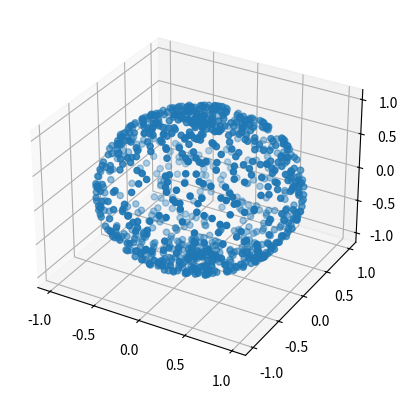
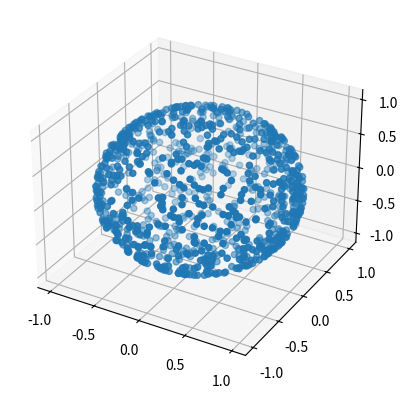

Write the Python code that produced these figures, in order.
# Random Number Generators
# RNG "States" are based on all info that the RNG has available.
# The RNG should not reveal its entire info to the user, otherwise the user can predict the next number
# A and B are sub RNGs
# A output not based on B output, but uses intermediate output
# A and B both use their own seed


from math import pi
from collections.abc import Iterable

import numpy as np
from matplotlib import pyplot as plt


def rng_64bit_xor_shift(x: np.uint64 = np.uint64(123456789), a_iter: Iterable[np.uint64] = (np.uint64(21), np.uint64(35), np.uint64(4)), size: int = 1):
    """Use the 64-bit XOR-shift method for making a Random Number Generator on slide 14 of lecture 5.
    x is the seed, which should be an unsigned 64 bit integer, not 0.
    We use a numpy variable, as Python built-in variables will automatically extend if bits are moved out of range (which is what we want to use here: moving bits out of range hides info for the user).
    a is an iterable of ints containing the coefficients that will be used to bitshift x by a certain amount before doing an XOR operation with itself.
    Size is the number of random numbers generated.
    """
    x = np.uint64(x)
    a_list = [np.uint64(a) for a in a_iter]  # Convert all coefficients to np.uint64 variables once, to ensure no error occurs if the user does not supply these in np.uint64 format
    if x == 0:
        raise ValueError("x cannot have 0 as a starting value")

    random_values_array = np.zeros(size, dtype=np.uint64)
    for i in range(len(random_values_array)):
        for j, a in enumerate(a_list):
            x = x ^ (x >> a) if j % 2 == 0 else x ^ (x << a)  # Even coefficients are used to shift x a bits to the right, odd coefficients are used to shift x a bits to the left
            # This is necessary to ensure randomness: otherwise we would only be changing e.g. the lower significant bits, and numbers would oscillate around the starting seed value
        random_values_array[i] = x
    return random_values_array


def theta_phi_1a(P1, P2):
    theta = pi * P1
    phi = 2 * pi * P2
    return theta, phi


def theta_phi_1b(P1, P2):
    theta = np.arccos(1 - 2 * P1)
    phi = 2 * pi * P2
    return theta, phi


def main():
    num_points = 1000
    # We need TWO DIFFERENT random number generators, otherwise every theta, phi pair uses the same random number
    # Then we get a helix with the shape theta = 2 phi
    P_64 = rng_64bit_xor_shift(size=100)
    print(P_64)
    P_u1 = np.random.uniform(0, 1, size=num_points)
    P_u2 = np.random.uniform(0, 1, size=num_points)
    r = np.ones(num_points)

    theta_1a, phi_1a = theta_phi_1a(P_u1, P_u2)
    x_1a = r * np.sin(theta_1a) * np.cos(phi_1a)
    y_1a = r * np.sin(theta_1a) * np.sin(phi_1a)
    z_1a = r * np.cos(theta_1a)

    radius_check = x_1a**2 + y_1a**2 + z_1a**2
    print(radius_check)

    ax = plt.figure().add_subplot(projection="3d")
    ax.scatter(x_1a, y_1a, z_1a)

    theta_1b, phi_1b = theta_phi_1b(P_u1, P_u2)
    x_1b = r * np.sin(theta_1b) * np.cos(phi_1b)
    y_1b = r * np.sin(theta_1b) * np.sin(phi_1b)
    z_1b = r * np.cos(theta_1b)

    radius_check = x_1b**2 + y_1b**2 + z_1b**2
    print(radius_check)

    ax = plt.figure().add_subplot(projection="3d")
    ax.scatter(x_1b, y_1b, z_1b)

    plt.show()
    # As we can see, the second option corrects for the fact that a surface element on a unit sphere is compressed near the poles
    # In the case of the theta phi generation in 1a, we get more values near the poles
    # Think of a globe: Meridian lines converge as you get closer to the poles


main()
